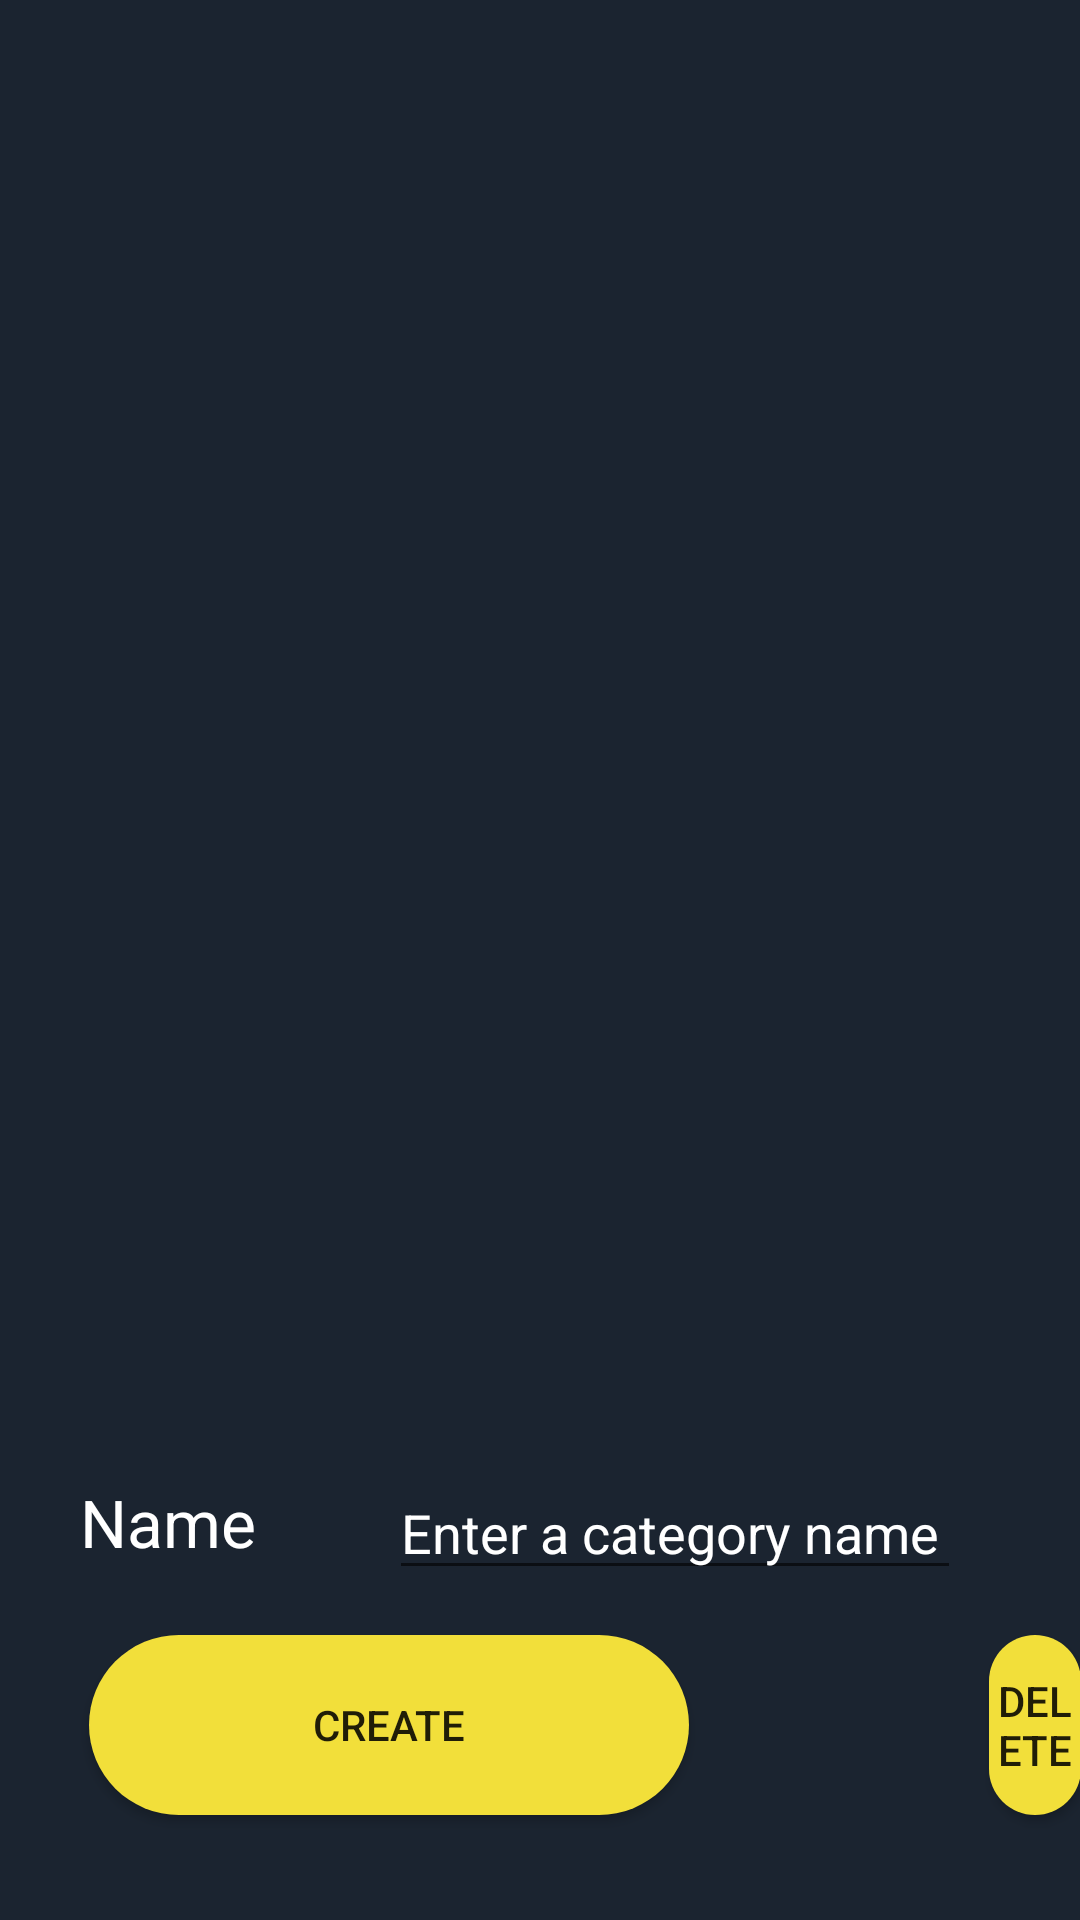

Android layout source for this screen:
<!-- AndroidManifest.xml: application theme AppTheme -->
<!-- res/layout/active_category.xml -->
<RelativeLayout xmlns:android="http://schemas.android.com/apk/res/android"
    android:layout_width="match_parent"
    android:layout_height="match_parent"
    android:orientation="vertical"
    android:paddingLeft="@dimen/activity_horizontal_margin"
    android:paddingTop="@dimen/activity_vertical_margin"
    android:paddingRight="@dimen/activity_horizontal_margin"
    android:paddingBottom="@dimen/activity_vertical_margin"
    android:background="@color/ims_background">


    <ListView
        android:id="@+id/categoryList"
        android:layout_width="386dp"
        android:layout_height="335dp"
        android:layout_alignParentStart="true"
        android:layout_alignParentTop="true"
        android:layout_alignParentEnd="true"
        android:layout_alignParentBottom="true"
        android:layout_marginStart="0dp"
        android:layout_marginTop="2dp"
        android:layout_marginEnd="9dp"
        android:layout_marginBottom="250dp"
        android:theme="@style/ListFont">

    </ListView>

    <TextView
        android:id="@+id/categoryName"
        android:layout_width="78dp"
        android:layout_height="wrap_content"
        android:layout_alignParentStart="true"
        android:layout_alignParentBottom="true"
        android:layout_marginStart="27dp"
        android:layout_marginBottom="118dp"
        android:ems="10"
        android:inputType="textPersonName"
        android:text="Name"
        android:textColor="#ffffff"
        android:textAppearance="?android:attr/textAppearanceLarge" />

    <EditText
        android:id="@+id/txtCategoryName"
        android:layout_width="201dp"
        android:layout_height="wrap_content"
        android:layout_alignParentEnd="true"
        android:layout_alignParentBottom="true"
        android:layout_marginStart="25dp"
        android:layout_marginEnd="40dp"
        android:layout_marginBottom="110dp"
        android:layout_toEndOf="@+id/categoryName"
        android:hint="Enter a category name"
        android:text=""
        android:textColor="#ffffff"
        android:textColorHint="#ffffff" />



    <Button
        android:id="@+id/btnDeleteCategory"
        android:layout_width="200dp"
        android:layout_height="60dp"
        android:layout_alignParentStart="true"
        android:layout_alignParentBottom="true"
        android:layout_centerHorizontal="true"
        android:layout_marginStart="330dp"
        android:layout_marginBottom="35dp"
        android:background="@drawable/custom_button"
        android:onClick="buttonsDeleteCategoryOnClick"

        android:text="Delete" />

    <Button
        android:id="@+id/btnCreateCategory"
        android:layout_width="200dp"
        android:layout_height="60dp"
        android:layout_marginStart="30dp"
        android:layout_alignParentBottom="true"
        android:layout_marginBottom="35dp"
        android:background="@drawable/custom_button"
        android:onClick="buttonsCreateCategoryOnClick"
        android:text="Create" />


</RelativeLayout>
<!-- resources referenced by this layout -->
<resources>
  <color name="ims_background">#1B2430</color>
  <!-- drawable custom_button (drawable) -->
  <?xml version="1.0" encoding="utf-8"?>
  <shape xmlns:android="http://schemas.android.com/apk/res/android" android:shape="rectangle">
      <solid android:color= "#F2DF3A" />
      <corners android:radius="50dp"/>
  
  </shape>
  <style name="ListFont">
          <item name="android:textColor">#ffffff</item>
          <item name="android:typeface">sans</item>
      </style>
  <style name="AppTheme" parent="Theme.AppCompat.Light.DarkActionBar">
          
          <item name="android:colorPrimary">@color/colorPrimary</item>
          <item name="android:colorPrimaryDark">@color/colorPrimaryDark</item>
          <item name="android:colorAccent">@color/colorAccent</item>
          <item name="windowActionBar">false</item>
          <item name="windowNoTitle">true</item>
      </style>
  <!-- not gathered from this repository: default colours our renderer supplied (Android Studio template values) -->
  <color name="colorPrimary">#FF6200EE</color>
  <color name="colorPrimaryDark">#FF3700B3</color>
  <color name="colorAccent">#FF03DAC5</color>
</resources>
